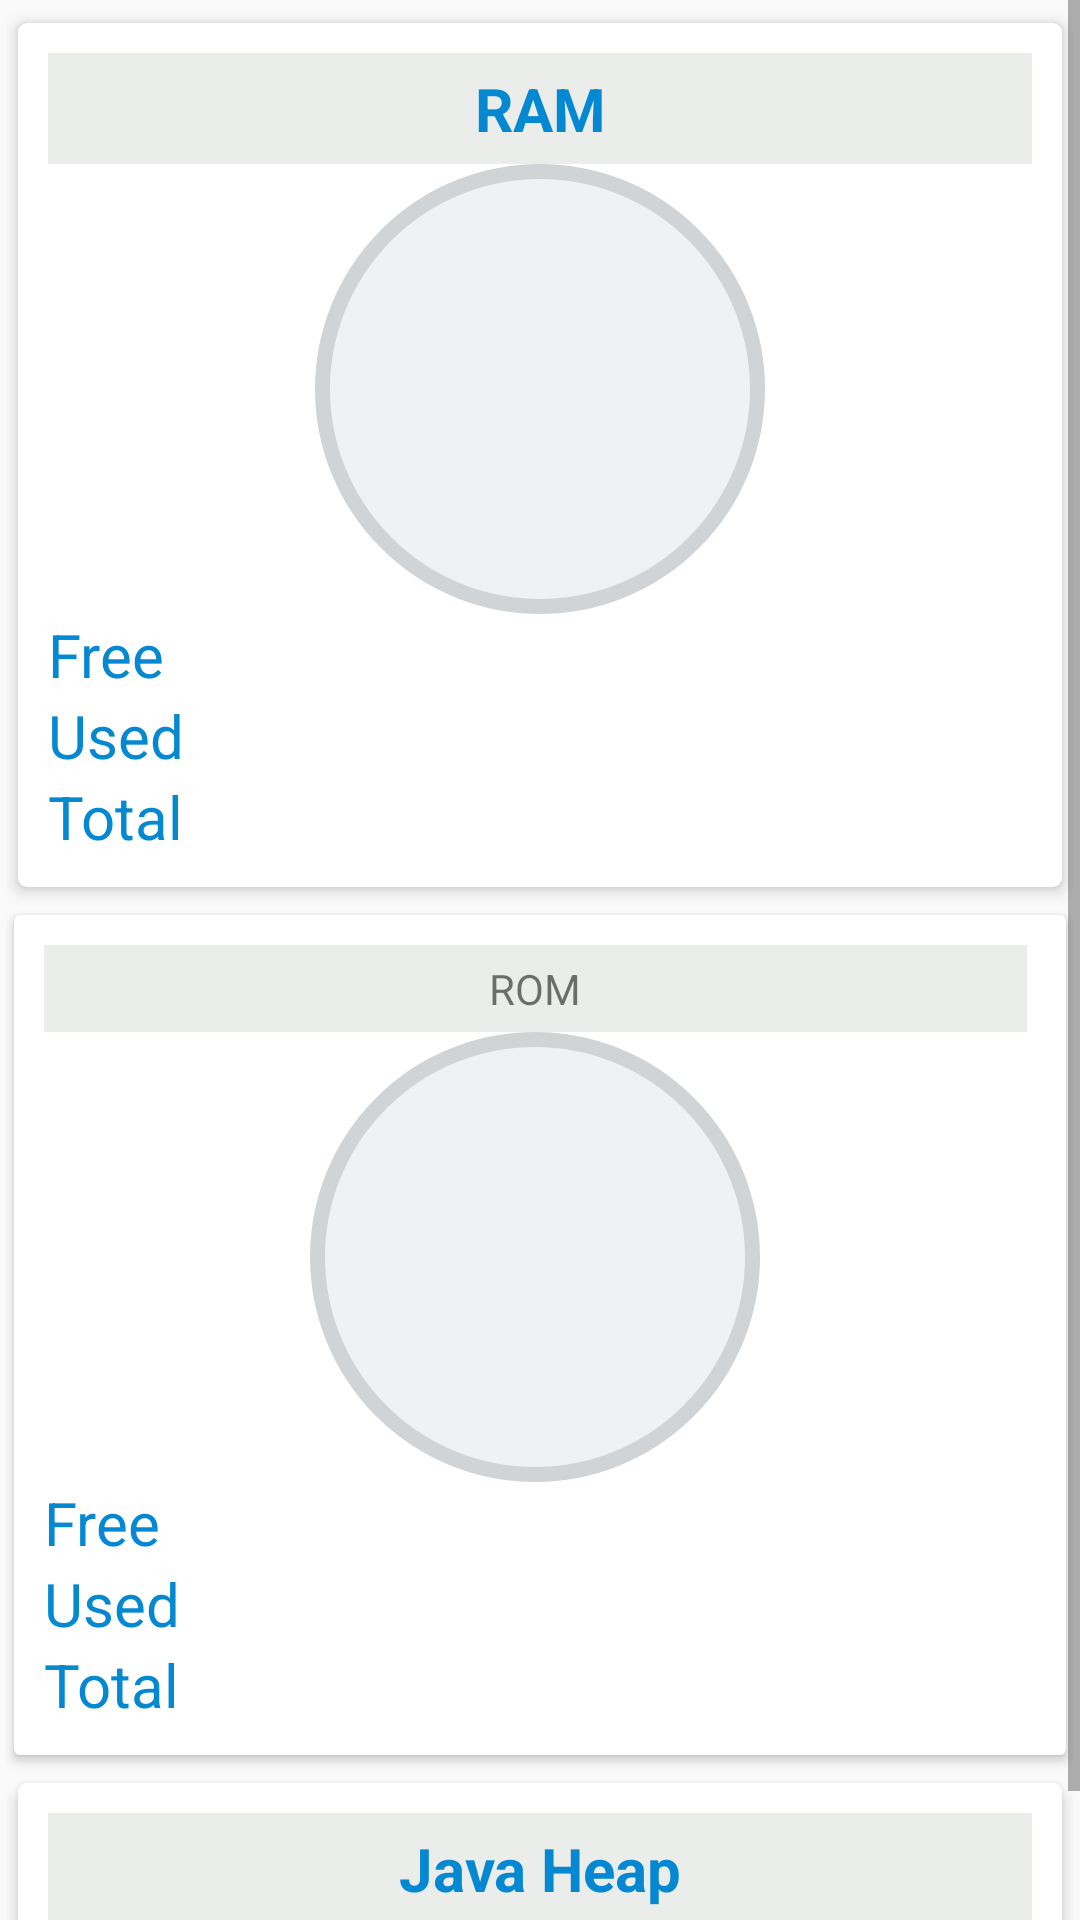

Layout XML and referenced resources for this Android screen:
<!-- AndroidManifest.xml: application theme AppTheme -->
<!-- res/layout/activity_memory.xml -->
<?xml version="1.0" encoding="utf-8"?>
<ScrollView
    xmlns:android="http://schemas.android.com/apk/res/android"
    xmlns:app="http://schemas.android.com/apk/res-auto"
    xmlns:tools="http://schemas.android.com/tools"
    android:layout_width="match_parent"
    android:layout_height="match_parent"
    tools:context=".MemoryActivity">

    <LinearLayout
        android:layout_width="match_parent"
        android:layout_height="match_parent"
        android:orientation="vertical"
        android:padding="2dp">


        
        <androidx.cardview.widget.CardView
            android:layout_width="match_parent"
            android:layout_height="wrap_content"
            app:cardUseCompatPadding="true"
            app:cardElevation="3dp"
            app:cardCornerRadius="3dp"
            app:cardBackgroundColor="@color/colorWhite">

            <TableLayout
                android:layout_width="match_parent"
                android:layout_height="wrap_content"
                android:layout_margin="10dp"
                android:stretchColumns="1">

                <TableRow>
                    <TextView
                        android:layout_width="match_parent"
                        android:layout_height="wrap_content"
                        android:text="RAM"
                        android:padding="5dp"
                        android:background="@color/colorGray"
                        android:textSize="20sp"
                        android:textStyle="bold"
                        android:textAlignment="center"
                        android:textColor="@color/colorPrimary"
                        android:layout_span="2"/>
                </TableRow>

                <TableRow>
                    <RelativeLayout
                        android:layout_width="wrap_content"
                        android:layout_height="wrap_content"
                        android:layout_gravity="center"
                        android:layout_span="3">

                        <ProgressBar
                            android:id="@+id/progressBarRam"
                            android:layout_width="150dp"
                            android:layout_height="150dp"
                            style="@android:style/Widget.ProgressBar.Horizontal"
                            android:progressDrawable="@drawable/progressbar_states"
                            android:foregroundGravity="center_horizontal"/>

                        <TextView
                            android:id="@+id/tv_perc_ram"
                            android:layout_width="wrap_content"
                            android:layout_height="wrap_content"
                            android:textSize="20sp"
                            android:textColor="@color/colorBlack"
                            android:layout_centerInParent="true"/>

                    </RelativeLayout>
                </TableRow>

                <TableRow>
                    <TextView
                        android:layout_width="match_parent"
                        android:layout_height="wrap_content"
                        android:text="Free"
                        android:textSize="20sp"
                        android:textColor="@color/colorPrimary"/>

                    <TextView
                        android:id="@+id/freeRam"
                        android:layout_width="match_parent"
                        android:layout_height="wrap_content"
                        android:textSize="20sp"/>
                </TableRow>

                <TableRow>
                    <TextView
                        android:layout_width="match_parent"
                        android:layout_height="wrap_content"
                        android:text="Used"
                        android:textSize="20sp"
                        android:textColor="@color/colorPrimary"/>

                    <TextView
                        android:id="@+id/usedRam"
                        android:layout_width="match_parent"
                        android:layout_height="wrap_content"
                        android:textSize="20sp"/>
                </TableRow>

                <TableRow>
                    <TextView
                        android:layout_width="match_parent"
                        android:layout_height="wrap_content"
                        android:text="Total"
                        android:textSize="20sp"
                        android:textColor="@color/colorPrimary"/>

                    <TextView
                        android:id="@+id/totalRam"
                        android:layout_width="match_parent"
                        android:layout_height="wrap_content"
                        android:textSize="20sp"/>
                </TableRow>


            </TableLayout>


        </androidx.cardview.widget.CardView>

        
        <androidx.cardview.widget.CardView
            android:layout_width="match_parent"
            android:layout_height="wrap_content"
            app:cardUseCompatPadding="true"
            android:elevation="3dp"
            app:contentPaddingRight="3dp"
            app:cardBackgroundColor="@color/colorWhite">

            <TableLayout
                android:layout_width="match_parent"
                android:layout_height="wrap_content"
                android:layout_margin="10dp"
                android:stretchColumns="1">

                <TableRow>
                    <TextView
                        android:layout_width="match_parent"
                        android:layout_height="wrap_content"
                        android:text="ROM"
                        android:padding="5dp"
                        android:background="@color/colorGray"
                        android:textAlignment="center"
                        android:layout_span="2"/>
                </TableRow>

                <TableRow>
                    <RelativeLayout
                        android:layout_width="wrap_content"
                        android:layout_height="wrap_content"
                        android:layout_span="3"
                        android:layout_gravity="center">


                        <ProgressBar
                            android:id="@+id/progressBarRom"
                            android:layout_width="150dp"
                            android:layout_height="150dp"
                            style="@android:style/Widget.ProgressBar.Horizontal"
                            android:progressDrawable="@drawable/progressbar_states"
                            android:foregroundGravity="center_horizontal"/>

                        <TextView
                            android:id="@+id/tv_perc_rom"
                            android:layout_width="wrap_content"
                            android:layout_height="wrap_content"
                            android:textSize="20sp"
                            android:textColor="@color/colorBlack"
                            android:layout_centerInParent="true"/>

                    </RelativeLayout>
                </TableRow>

                <TableRow>
                    <TextView
                        android:layout_width="match_parent"
                        android:layout_height="wrap_content"
                        android:text="Free"
                        android:textSize="20sp"
                        android:textColor="@color/colorPrimary"/>

                    <TextView
                        android:id="@+id/freeRom"
                        android:layout_width="match_parent"
                        android:layout_height="wrap_content"
                        android:textSize="20sp"/>
                </TableRow>

                <TableRow>
                    <TextView
                        android:layout_width="match_parent"
                        android:layout_height="wrap_content"
                        android:text="Used"
                        android:textSize="20sp"
                        android:textColor="@color/colorPrimary"/>

                    <TextView
                        android:id="@+id/usedRom"
                        android:layout_width="match_parent"
                        android:layout_height="wrap_content"
                        android:textSize="20sp"/>
                </TableRow>

                <TableRow>
                    <TextView
                        android:layout_width="match_parent"
                        android:layout_height="wrap_content"
                        android:text="Total"
                        android:textSize="20sp"
                        android:textColor="@color/colorPrimary"/>

                    <TextView
                        android:id="@+id/totalRom"
                        android:layout_width="match_parent"
                        android:layout_height="wrap_content"
                        android:textSize="20sp"/>
                </TableRow>

            </TableLayout>
        </androidx.cardview.widget.CardView>

        
        <androidx.cardview.widget.CardView
            android:layout_width="match_parent"
            android:layout_height="wrap_content"
            app:cardUseCompatPadding="true"
            app:cardElevation="3dp"
            app:cardCornerRadius="3dp"
            app:cardBackgroundColor="@color/colorWhite">

            <TableLayout
                android:layout_width="match_parent"
                android:layout_height="wrap_content"
                android:layout_margin="10dp"
                android:stretchColumns="1">

                <TableRow>
                    <TextView
                        android:layout_width="match_parent"
                        android:layout_height="wrap_content"
                        android:text="Java Heap"
                        android:textSize="20sp"
                        android:padding="5dp"
                        android:background="@color/colorGray"
                        android:textAlignment="center"
                        android:textStyle="bold"
                        android:textColor="@color/colorPrimary"
                        android:layout_span="2"/>
                </TableRow>

                <TableRow>
                    <TextView
                        android:layout_width="match_parent"
                        android:layout_height="wrap_content"
                        android:text="Total"
                        android:textSize="20sp"
                        android:textColor="@color/colorPrimary"/>

                    <TextView
                        android:id="@+id/totalHeap"
                        android:layout_width="match_parent"
                        android:layout_height="wrap_content"
                        android:textSize="20sp"/>
                </TableRow>


            </TableLayout>

        </androidx.cardview.widget.CardView>

    </LinearLayout>

</ScrollView>
<!-- resources referenced by this layout -->
<resources>
  <color name="colorBlack">#000</color>
  <color name="colorGray">#eaedea</color>
  <color name="colorPrimary">#0488d1</color>
  <color name="colorWhite">#FFF</color>
  <!-- drawable progressbar_states (drawable) -->
  <?xml version="1.0" encoding="utf-8"?>
  <layer-list xmlns:android="http://schemas.android.com/apk/res/android">
      <item android:id="@android:id/background">
          <shape
              android:shape="oval">
              <stroke
                  android:width="5dp"
                  android:color="#d0d4d7"
                  />
              <solid android:color="#eef2f5"/>
          </shape>
      </item>
      <item android:id="@android:id/progress">
          <clip android:clipOrientation="vertical"
              android:gravity="bottom">
              <shape
                  android:shape="oval">
                  <stroke
                      android:width="5dp"
                      android:color="@color/colorPrimaryDark" />
                  <gradient
                      android:startColor="#7fc97c"
                      android:endColor="#99f396"
                      android:centerColor="#89e386"
                      android:angle="270"
                      android:gradientRadius="50"
                      android:centerY=".50" />
              </shape>
          </clip>
      </item>
  </layer-list>
  <style name="AppTheme" parent="Theme.AppCompat.Light.DarkActionBar">
          
          <item name="colorPrimary">@color/colorPrimary</item>
          <item name="colorPrimaryDark">@color/colorPrimaryDark</item>
          <item name="colorAccent">@color/colorAccent</item>
      </style>
  <color name="colorPrimaryDark">#0477db</color>
  <color name="colorAccent">#FF4081</color>
</resources>
